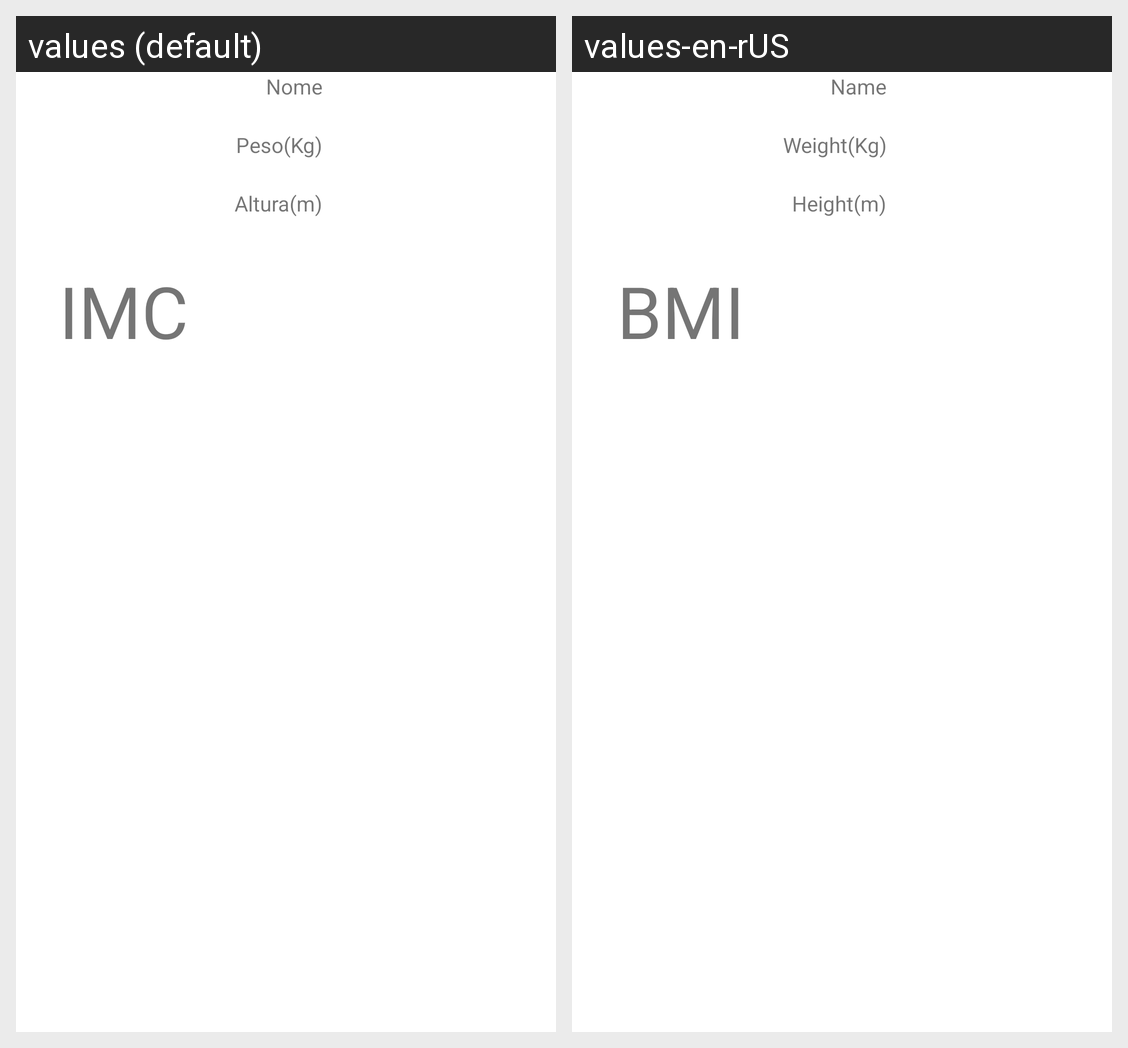

Locale-by-locale string values for the Android screen shown in this grid:
Android screen res/layout/activity_resultado_imc.xml rendered under 2 locales, left to right: values (default), values-en-rUS. Device: Nexus 5 (rendered at 1080×1920; each locale shown at half size, 540×960, under a caption strip naming it); theme Theme.AppIMC.
Strings drawn on this screen, with the default value and each locale's value (text and hints the layout hard-codes, and strings that could not be matched under every locale, appear in the picture but are not listed):

nome
  values: Nome
  values-en-rUS: Name

peso_kg
  values: Peso(Kg)
  values-en-rUS: Weight(Kg)

altura_m
  values: Altura(m)
  values-en-rUS: Height(m)

imc
  values: IMC
  values-en-rUS: BMI
